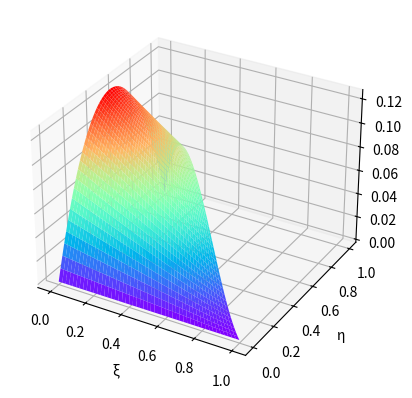

Write Python code to recreate this figure.
import matplotlib as mpl
from mpl_toolkits.mplot3d import Axes3D
import numpy as np
import matplotlib.pyplot as plt

fig = plt.figure()
ax3 = plt.axes(projection='3d')

#定义三维数据
n = 1000
X = np.zeros((n,n))
Y = np.zeros((n,n))
for i in range(n):
    for j in range(n):
        X[i,j] = j/n * (n-i)/n
        Y[i,j] = i/n

Z = 0.5*(X-1)*Y*(Y-1)

ax3.plot_surface(X,Y,Z,cmap='rainbow') 

ax3.set_xlabel(chr(958))
ax3.set_ylabel(chr(951))
ax3.set_zlabel('h')


plt.show()